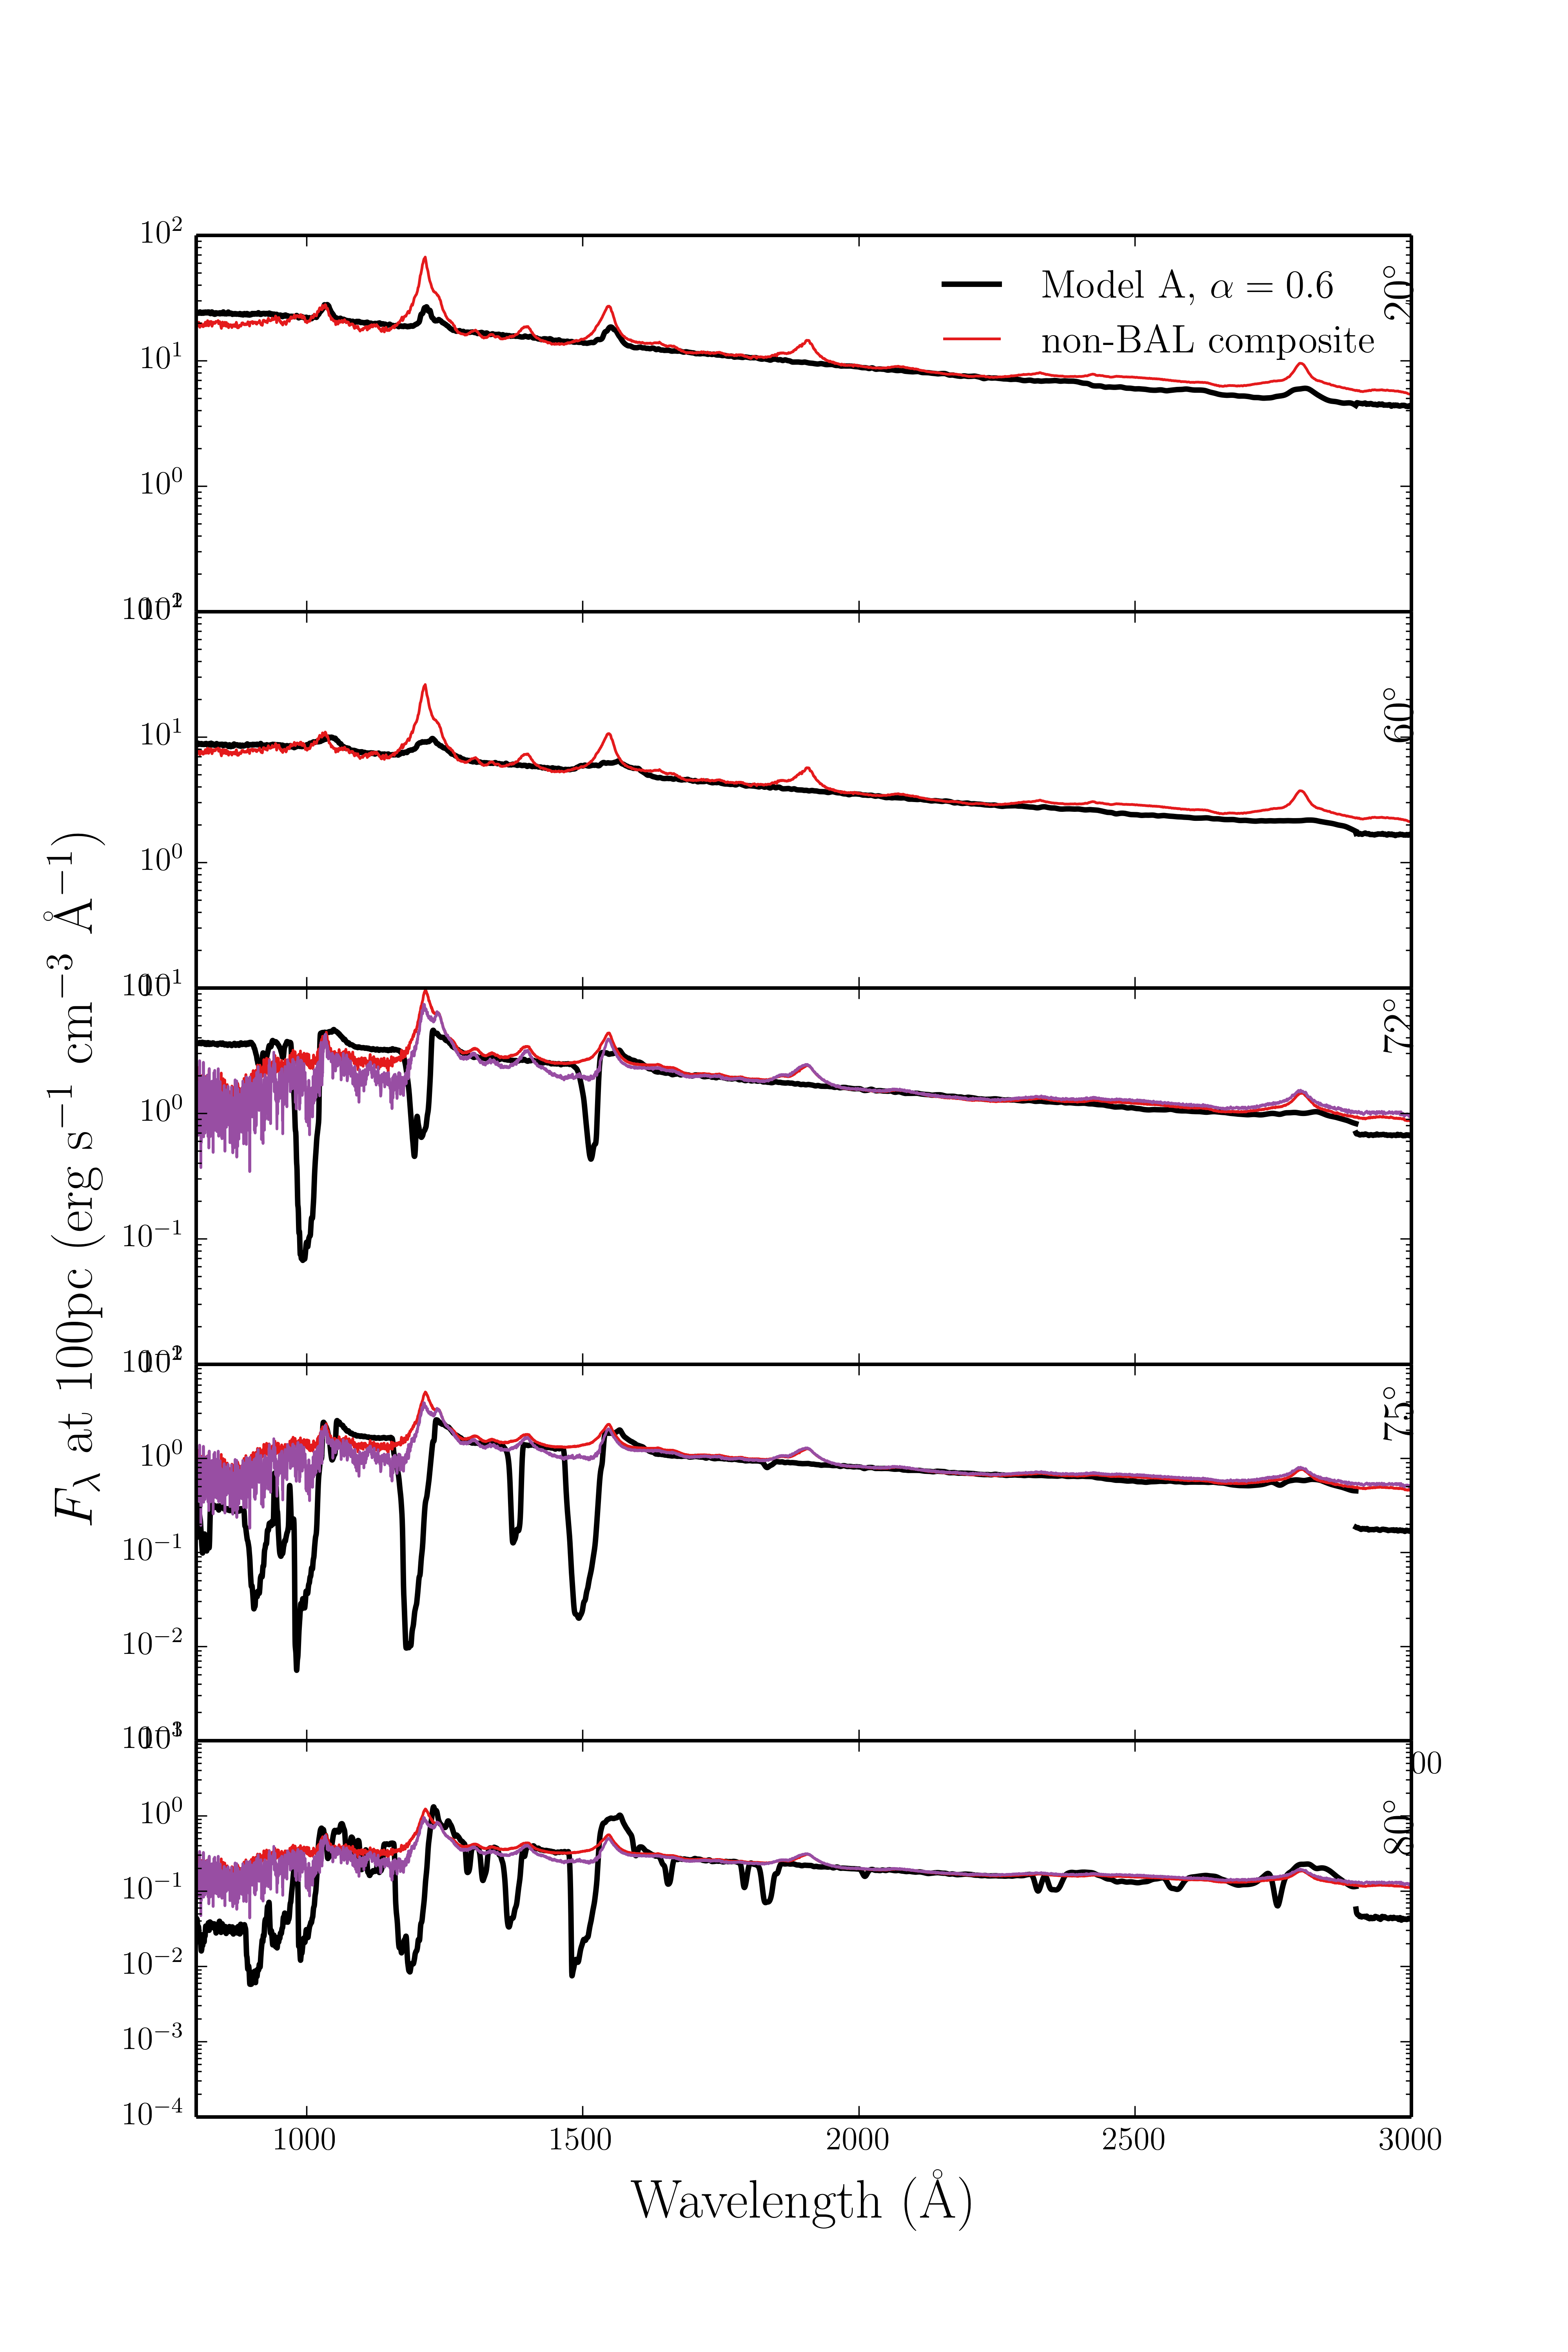

Reproduce this figure in Python.
#!/usr/bin/env python
from pylab import *
import py_read_output as r 
import py_plot_output as pl
import py_plot_util as util 
import os, sys 
from constants import *
import numpy as np
from pretty import *
from plot_norm import make_f

set_pretty()
NORM = True
almost_black = '#262626'
#nameb = "nextgen_alpha1_long"
namea = "nextgen_a5"
nameb = "nextgen_opt"
# namec = "asi_thmin70_rmin50_a1_f0p01_mdotw5"
# namec = "asi_thmin70_rmin50_a0p75_f0p01_mdotw5"

name2 = "fiducial"
smoda = r.read_spectrum("../specs/"+namea)
smodb = r.read_spectrum("../specs/"+nameb)
# smodc = r.read_spectrum("specs/"+namec)


sdisk = r.read_spectrum("../specs/disk")
sh13 = r.read_spectrum("../specs/h13")


angles = [20,60,72,75,80]

colors = get_colors()

figure(figsize=(8,12))



#run_agnspec

for i in range(len(angles)):

	angle = angles[i]
	subplot(5,1,i+1)
	angstr = "A%iP0.50" % angle
	wwa = smoda["Lambda"]
	wwb = smodb["Lambda"]
	select = (wwa <= 2900)
	select2 = (wwb > 2900)
	# wwc = smodc["Lambda"]


	#Fdisk = sdisk[angstr]
	#Fh13 = sh13[angstr]

	Fmoda = smoda[angstr]
	Fmodb = smodb[angstr]
	#Fmodc = smodc[angstr]



	plot(wwa[select],util.smooth(Fmoda[select]), label=r"Model A, $\alpha = 0.6$", c='k', linewidth=2)
	plot(wwb[select2],util.smooth(Fmodb[select2]), c='k', linewidth=2)
	#plot(wwc,util.smooth(Fmodc), label=r"Model C, $\alpha = 1$", c=colors[2], linewidth=2)
	#plot(sh13["Lambda"],util.smooth(Fh13), label="H13", c=almost_black, linewidth=1)
	#plot(sdisk["Lambda"],util.smooth(Fdisk, window_len=100), label="Disc continuum", c="k", linestyle="--")


	NORM = True
	if NORM:
		f2000 = util.get_flux_at_wavelength(wwa,Fmoda,2000)
	#plot(ww,util.smooth(Fmod/f2000), label="Original Model")

	#read the composites and plot them
	if angles[i]<=70:

		w,f = np.loadtxt("/Users/[user]/Documents/Python/examples/sdssedrqsobal/sdss_hst_combined.dat", unpack=True,usecols=(0,1))
		f2000_comp = util.get_flux_at_wavelength(w,f,2000)
		plot(w,f/f2000_comp*f2000, label="non-BAL composite")

	else:
		#names = ["nonbal","hibal", "lobal","felobal"]
		names = ["nonbal","hibal", "lobal"]
		labels = ["non-BAL composite", "hiBAL composite", "loBAL composite"]

		for j in range(len(names)-1):
			w,f = np.loadtxt("/Users/[user]/Documents/Python/examples/sdssedrqsobal/sdssedrqsobal.%s.spec" % names[j], unpack=True,usecols=(0,1))
			f2000_comp = util.get_flux_at_wavelength(w,f,2000)
			plot(w,f/f2000_comp*f2000, label=labels[j])

	start, end = gca().get_ylim()
	text(2950,start+(0.5*(end-start)),"$%i^\circ$" % angle, fontsize=16, rotation="vertical")
	xlim(800,6800)
	#ylim(0,6.9)

	semilogy()


	if i<3:
		gca().set_xticklabels([])
	if i == 2:
		#text(600,6,"$F_{\lambda}$ at 100pc (erg s$^{-1}$ cm$^{-3}$ \AA$^{-1}$)", fontsize=20, rotation="vertical")
		ylabel("$F_{\lambda}$ at 100pc (erg s$^{-1}$ cm$^{-3}$ \AA$^{-1}$)", fontsize=20)
	if i == 0: float_legend()

subplots_adjust(hspace=0)
xlabel("Wavelength (\AA)", fontsize=20)
savefig("wide.png", dpi=500)
#savefig("../../figures/uvspec.eps", bbox="tight")
